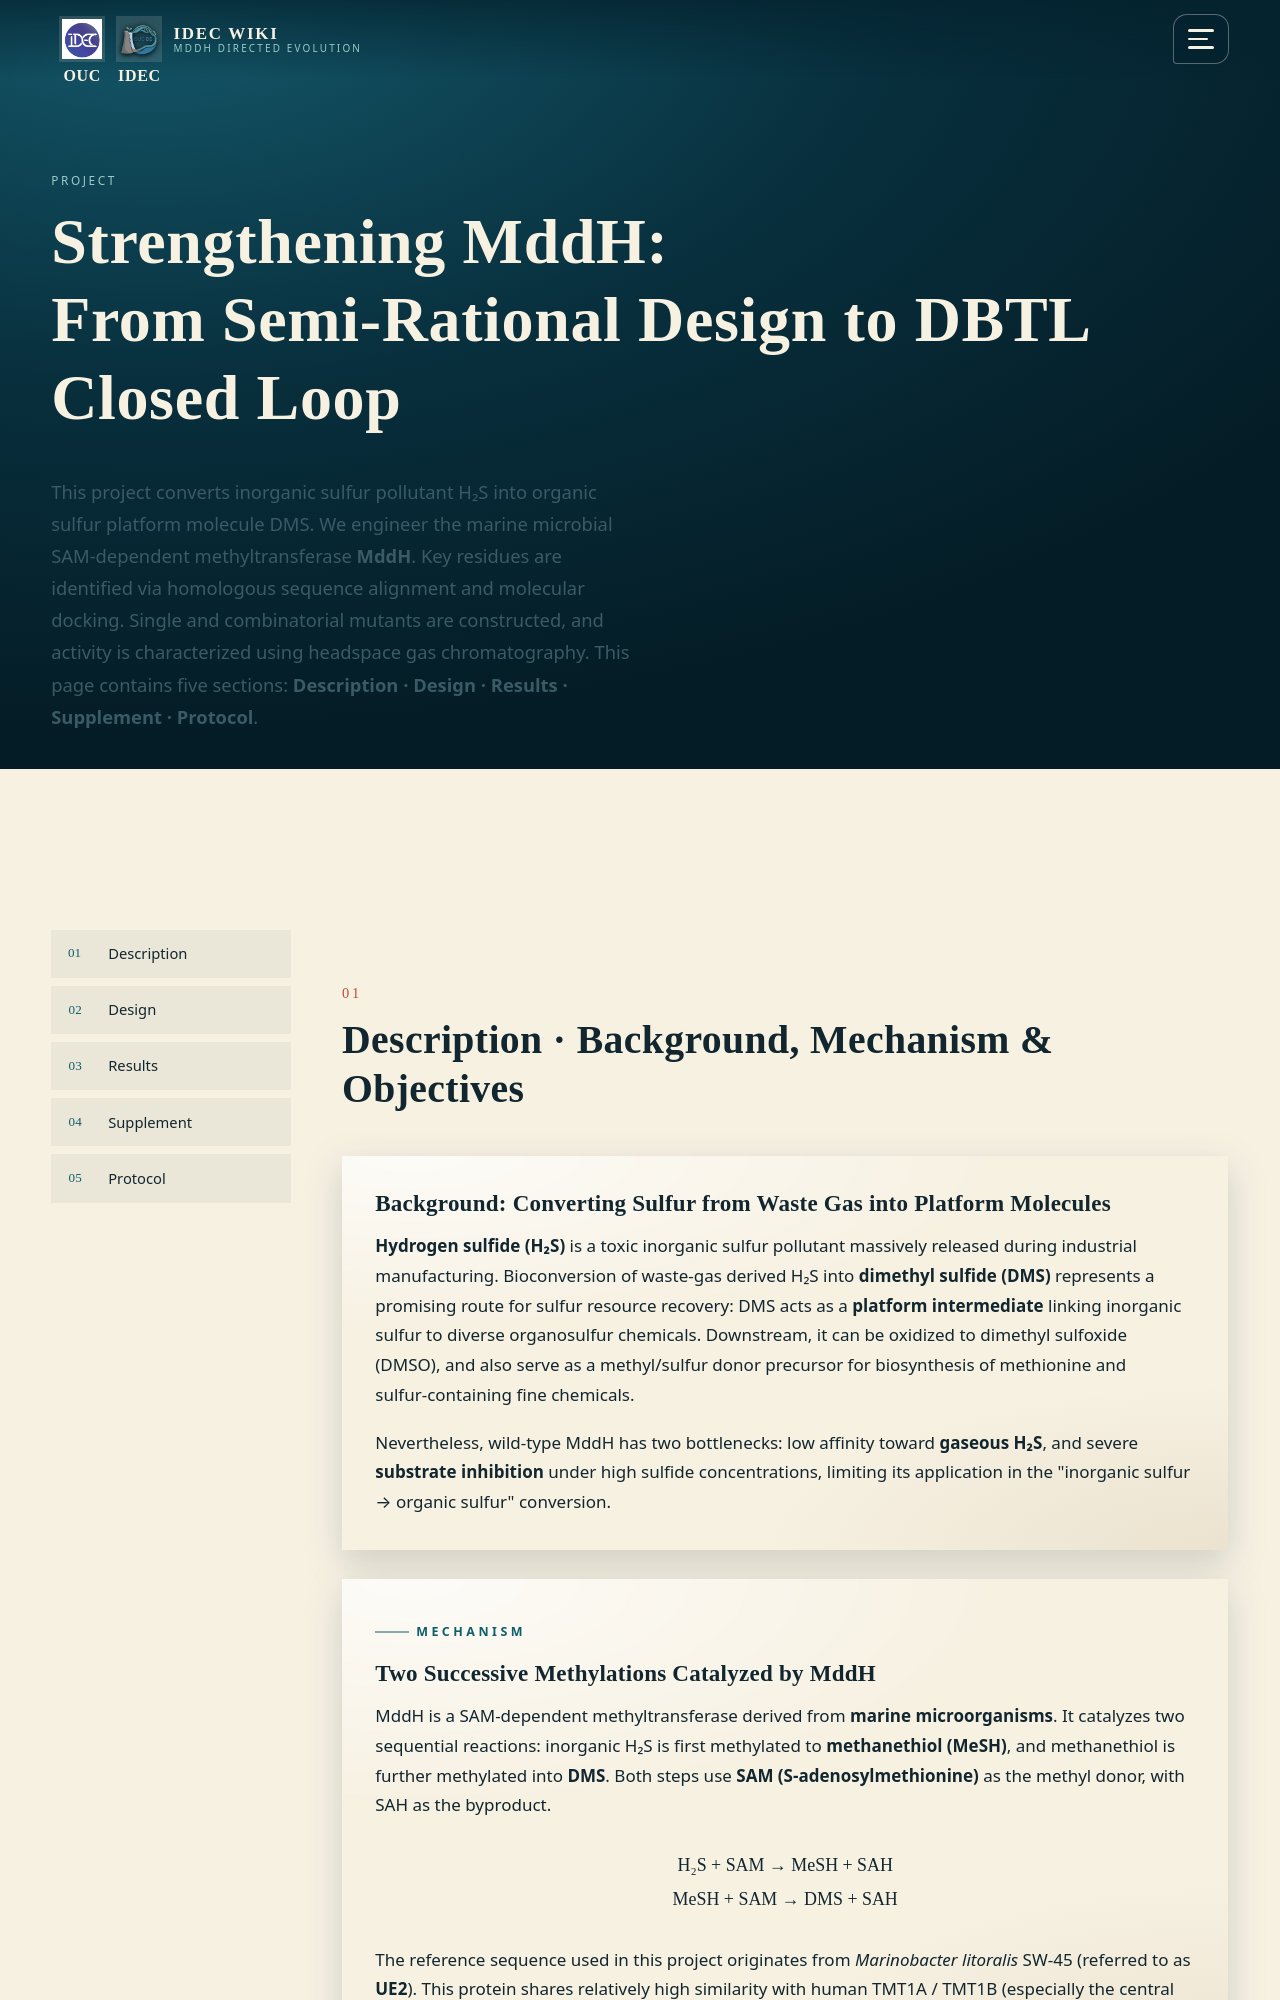

repository: idec-teams/2026_OUC-DE · page: project.html · generator: mkdocs

# Project · IDEC Wiki

============ Page Header ============

Project

# Strengthening MddH: From Semi‑Rational Design to DBTL Closed Loop

This project converts inorganic sulfur pollutant H₂S into organic sulfur platform molecule DMS. We engineer the marine microbial SAM‑dependent methyltransferase
**MddH**
. Key residues are identified via homologous sequence alignment and molecular docking. Single and combinatorial mutants are constructed, and activity is characterized using headspace gas chromatography. This page contains five sections:
**Description · Design · Results · Supplement · Protocol**
.

============ Main Content: Side Navigation + Five Sections ============
01 Description
02 Design
03 Results
04 Supplement
05 Protocol
---------------- 01 Description ----------------
01

## Description · Background, Mechanism & Objectives

### Background: Converting Sulfur from Waste Gas into Platform Molecules

**Hydrogen sulfide (H₂S)**
is a toxic inorganic sulfur pollutant massively released during industrial manufacturing. Bioconversion of waste‑gas derived H₂S into
**dimethyl sulfide (DMS)**
represents a promising route for sulfur resource recovery: DMS acts as a
**platform intermediate**
linking inorganic sulfur to diverse organosulfur chemicals. Downstream, it can be oxidized to dimethyl sulfoxide (DMSO), and also serve as a methyl/sulfur donor precursor for biosynthesis of methionine and sulfur‑containing fine chemicals.

Nevertheless, wild‑type MddH has two bottlenecks: low affinity toward
**gaseous H₂S**
, and severe
**substrate inhibition**
under high sulfide concentrations, limiting its application in the "inorganic sulfur → organic sulfur" conversion.

Mechanism

### Two Successive Methylations Catalyzed by MddH

MddH is a SAM‑dependent methyltransferase derived from
**marine microorganisms**
. It catalyzes two sequential reactions: inorganic H₂S is first methylated to
**methanethiol (MeSH)**
, and methanethiol is further methylated into
**DMS**
. Both steps use
**SAM (S‑adenosylmethionine)**
as the methyl donor, with SAH as the byproduct.

H₂S + SAM → MeSH + SAH

MeSH + SAM → DMS + SAH

The reference sequence used in this project originates from
*Marinobacter litoralis*
SW-45 (referred to as
**UE2**
). This protein shares relatively high similarity with human TMT1A / TMT1B (especially the central and C‑terminal regions), containing a conserved central
**GxGxG**
motif and one glutamate residue within the SAM binding pocket (the human homolog has aspartate at this position).

The bottleneck

### Two Limitations of Wild‑Type Enzyme

- Low affinity toward gaseous H₂S
- Severe substrate inhibition at high sulfide concentration

This serves as the starting point for all subsequent design work.

Strategy
